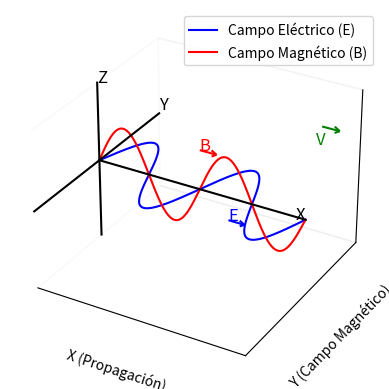

Python code for this plot:
import numpy as np
import matplotlib.pyplot as plt
from matplotlib.animation import FuncAnimation
from mpl_toolkits.mplot3d import Axes3D

# Parámetros iniciales de la onda
amplitud_E = 1
frecuencia_E = 1
amplitud_B = 1
frecuencia_B = 1

# Crear la figura y los ejes 3D
fig = plt.figure(facecolor='white')
ax = fig.add_subplot(111, projection='3d', facecolor='white')

# Crear los datos iniciales de la onda
x = np.linspace(0, 4 * np.pi, 1000)
z = np.linspace(0, 10, 1000)
X, Z = np.meshgrid(x, z)
Y_E = amplitud_E * np.sin(frecuencia_E * X)
Y_B = amplitud_B * np.sin(frecuencia_B * X)

# Crear las líneas de las ondas E y B
line_E, = ax.plot(x, Y_E[0, :], zs=0, zdir='z', label='Campo Eléctrico (E)', color='b')
line_B, = ax.plot(x, Y_B[0, :], zs=0, zdir='y', label='Campo Magnético (B)', color='r')

# Configurar los límites de los ejes y la orientación
ax.set_xlim(0, 4 * np.pi)
ax.set_ylim(-2, 2)
ax.set_zlim(-2, 2)
ax.set_xlabel('X (Propagación)', color='black')
ax.set_ylabel('Y (Campo Magnético)', color='black')
ax.set_zlabel('Z (Campo Eléctrico)', color='black')
ax.view_init(elev=30, azim=-60)  # Ajustar la vista para que los ejes se orienten correctamente

# Eliminar la cuadrícula y las etiquetas de los ejes
ax.grid(False)
ax.set_xticks([])
ax.set_yticks([])
ax.set_zticks([])
ax.xaxis.pane.fill = False
ax.yaxis.pane.fill = False
ax.zaxis.pane.fill = False
ax.xaxis.line.set_color('black')
ax.yaxis.line.set_color('black')
ax.zaxis.line.set_color('black')

# Añadir las líneas de los ejes manualmente para asegurar visibilidad
ax.plot([0, 4 * np.pi], [0, 0], [0, 0], color='black')  # Eje X
ax.plot([0, 0], [-2, 2], [0, 0], color='black')  # Eje Y
ax.plot([0, 0], [0, 0], [-2, 2], color='black')  # Eje Z

# Añadir nomenclatura a los ejes
ax.text(4 * np.pi, 0, 0, 'X', color='black', fontsize=12, ha='right')
ax.text(0, 2, 0, 'Y', color='black', fontsize=12, va='bottom')
ax.text(0, 0, 2, 'Z', color='black', fontsize=12, ha='left')

# Añadir vectores sobre las ondas y etiquetas B y E 
# Vector sobre la onda roja (Campo Magnético B) 
ax.quiver(2 * np.pi, 0, amplitud_B, 1, 0, 0, color='red', pivot='tail', length=1, normalize=True) 
ax.text(2 * np.pi, 0, amplitud_B, 'B', color='red', fontsize=12, ha='left') 

# Vector sobre la onda azul (Campo Eléctrico E) 
ax.quiver(2 * np.pi, amplitud_E, -1.5, 1, 0, 0, color='blue', pivot='tail', length=1, normalize=True) 
ax.text(2 * np.pi, amplitud_E, -1.5, 'E', color='blue', fontsize=12, ha='left')

# Añadir un vector que indique la dirección de propagación  (inicio_x, inicio_y, inicio_z, dir_x, dir_y, dir_z)
ax.quiver(4 * np.pi, 0.5, 2 , 1, 0, 0, color='green', pivot='tail', length=1, normalize=True)
ax.text(4 * np.pi + 1, 0, 2, 'V', color='green', fontsize=12, ha='right')

# Añadir leyenda
ax.legend()

# Función para actualizar los datos de la onda
def update(val):
    global amplitud_E, frecuencia_E, amplitud_B, frecuencia_B
    Y_E = amplitud_E * np.sin(frecuencia_E * X + val / 10.0)
    Y_B = amplitud_B * np.sin(frecuencia_B * X + val / 10.0)

    line_E.set_data(x, Y_E[0, :])
    line_B.set_data(x, Y_B[0, :])
    line_E.set_3d_properties(np.zeros_like(x), 'z')
    line_B.set_3d_properties(np.zeros_like(x), 'y')

    fig.canvas.draw_idle()

# Función para animar la onda
def animate(i):
    update(i)
    return line_E, line_B

# Crear la animación
anim = FuncAnimation(fig, animate, frames=200, interval=20)

plt.show()



# faltan:
# botones interactivos: modificar frecuencia, amplitud y calcular longitud de onda.
